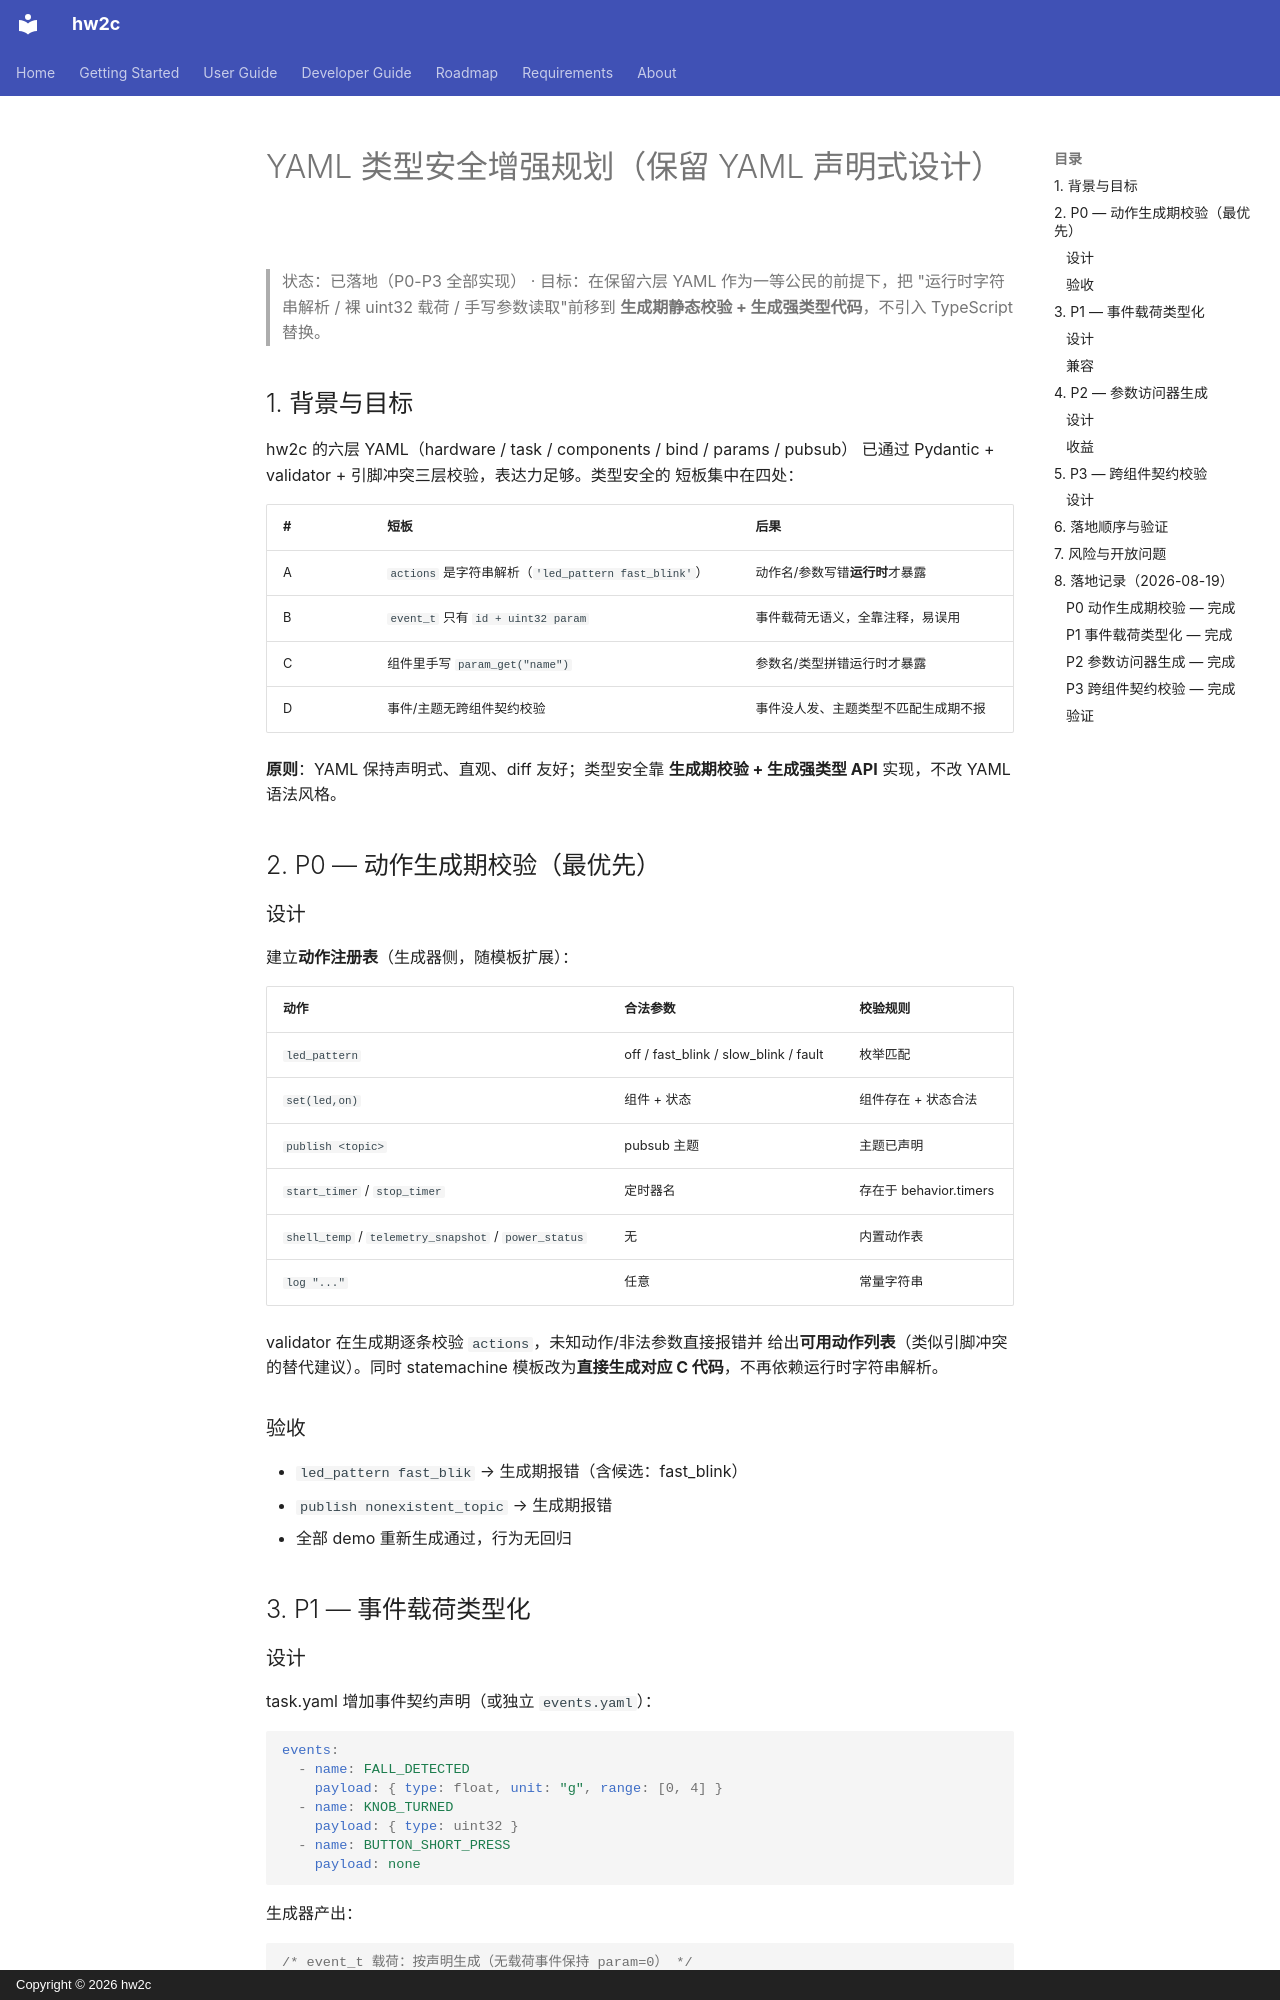

repository: jinliangliu/hw2c · page: plans/yaml-type-safety/index.html · generator: mkdocs · copyright: Copyright © 2026 hw2c

# YAML 类型安全增强规划（保留 YAML 声明式设计）

> 状态：已落地（P0-P3 全部实现） · 目标：在保留六层 YAML 作为一等公民的前提下，把
> "运行时字符串解析 / 裸 uint32 载荷 / 手写参数读取"前移到
> **生成期静态校验 + 生成强类型代码**，不引入 TypeScript 替换。

## 1. 背景与目标

hw2c 的六层 YAML（hardware / task / components / bind / params / pubsub）
已通过 Pydantic + validator + 引脚冲突三层校验，表达力足够。类型安全的
短板集中在四处：

| # | 短板 | 后果 |
|---|------|------|
| A | `actions` 是字符串解析（`'led_pattern fast_blink'`） | 动作名/参数写错**运行时**才暴露 |
| B | `event_t` 只有 `id + uint32 param` | 事件载荷无语义，全靠注释，易误用 |
| C | 组件里手写 `param_get("name")` | 参数名/类型拼错运行时才暴露 |
| D | 事件/主题无跨组件契约校验 | 事件没人发、主题类型不匹配生成期不报 |

**原则**：YAML 保持声明式、直观、diff 友好；类型安全靠
**生成期校验 + 生成强类型 API** 实现，不改 YAML 语法风格。

## 2. P0 — 动作生成期校验（最优先）

### 设计

建立**动作注册表**（生成器侧，随模板扩展）：

| 动作 | 合法参数 | 校验规则 |
|------|----------|----------|
| `led_pattern` | off / fast_blink / slow_blink / fault | 枚举匹配 |
| `set(led,on)` | 组件 + 状态 | 组件存在 + 状态合法 |
| `publish <topic>` | pubsub 主题 | 主题已声明 |
| `start_timer` / `stop_timer` | 定时器名 | 存在于 behavior.timers |
| `shell_temp` / `telemetry_snapshot` / `power_status` | 无 | 内置动作表 |
| `log "..."` | 任意 | 常量字符串 |

validator 在生成期逐条校验 `actions`，未知动作/非法参数直接报错并
给出**可用动作列表**（类似引脚冲突的替代建议）。同时 statemachine
模板改为**直接生成对应 C 代码**，不再依赖运行时字符串解析。

### 验收

- `led_pattern fast_blik` → 生成期报错（含候选：fast_blink）
- `publish nonexistent_topic` → 生成期报错
- 全部 demo 重新生成通过，行为无回归

## 3. P1 — 事件载荷类型化

### 设计

task.yaml 增加事件契约声明（或独立 `events.yaml`）：

```yaml
events:
  - name: FALL_DETECTED
    payload: { type: float, unit: "g", range: [0, 4] }
  - name: KNOB_TURNED
    payload: { type: uint32 }
  - name: BUTTON_SHORT_PRESS
    payload: none
```

生成器产出：

```c
/* event_t 载荷：按声明生成（无载荷事件保持 param=0） */
typedef struct {
    event_id_t id;
    union {
        uint32_t raw;
        float    f;
    } payload;
} event_t;

/* 类型化投递：范围/类型在生成期与编译期约束 */
int event_post_fall_detected(float impact_g);
int event_post_knob_turned(uint32_t turns);
```

投递函数对 payload 做范围钳位/断言；消费侧（状态机）按事件读取
`evt.payload.f`，消除裸 uint32 魔法数字。
